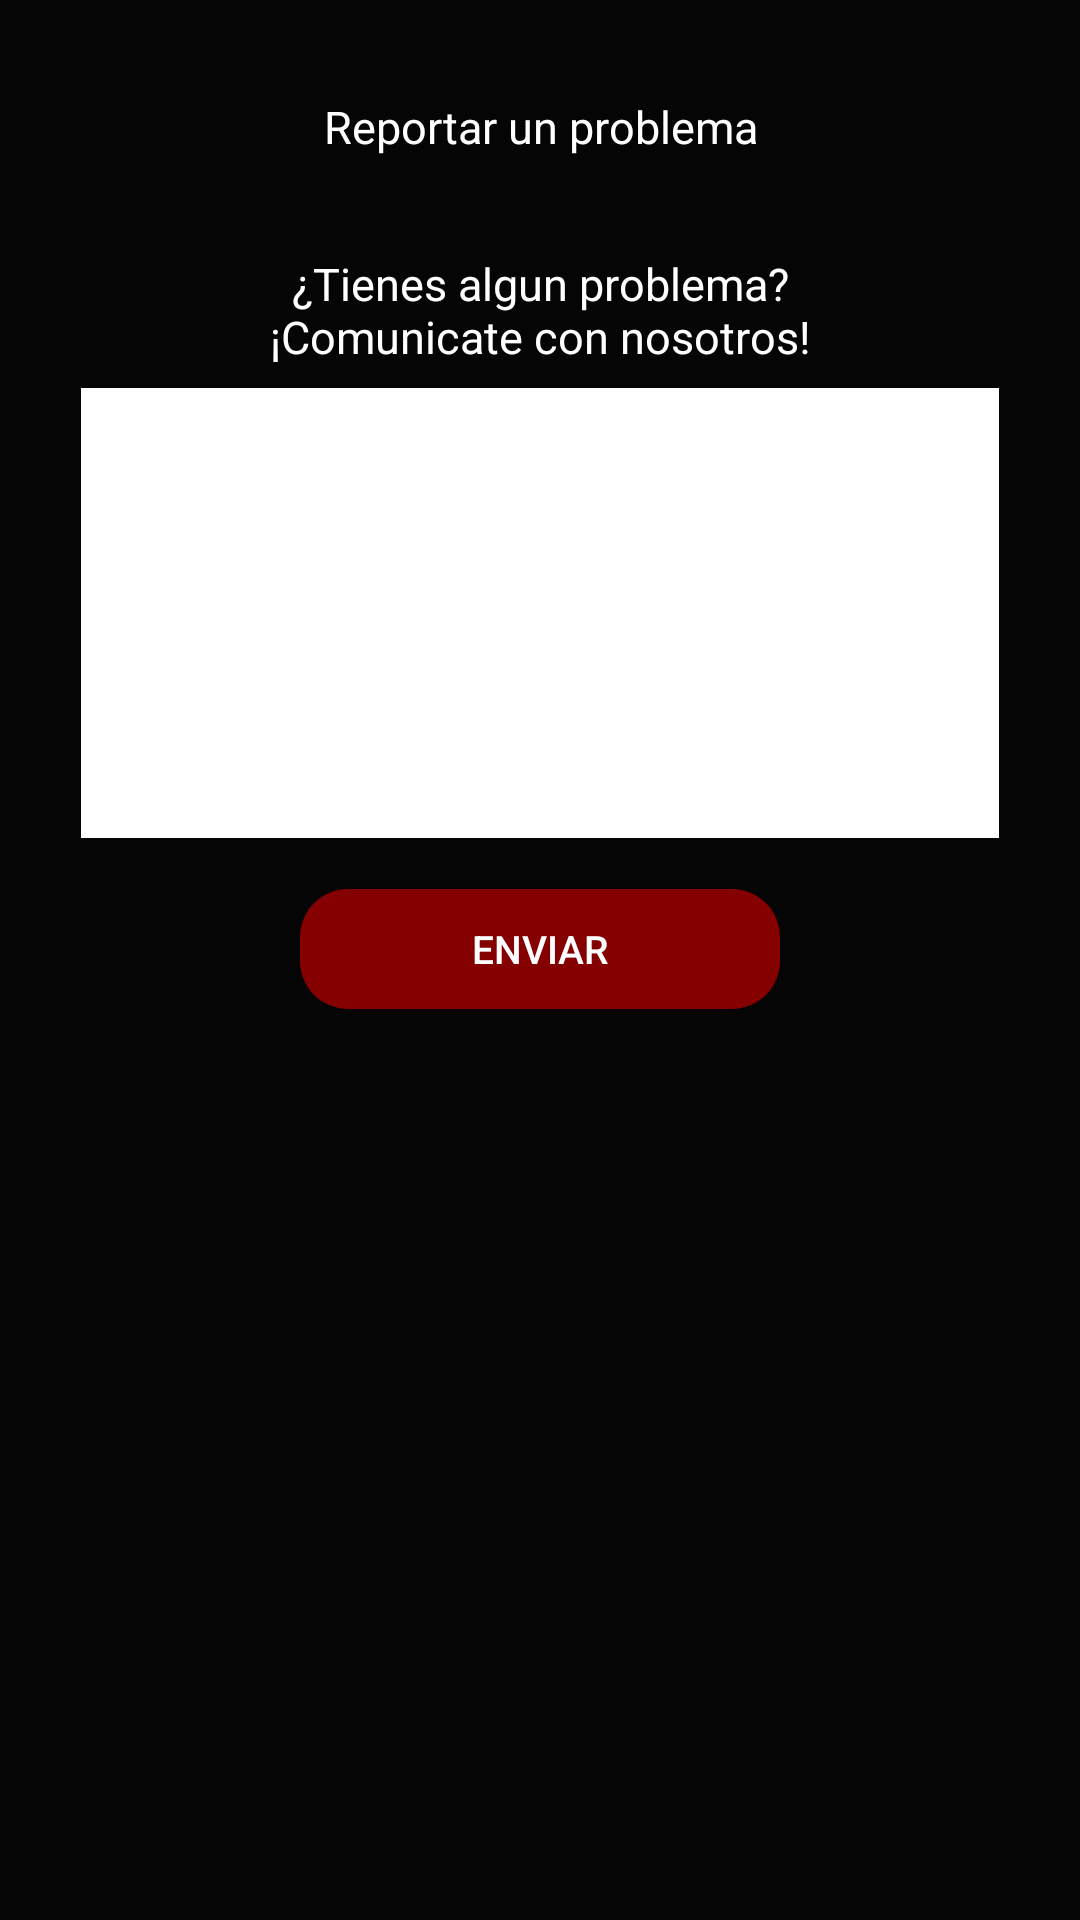

Here is an Android app screen rendered from its layout file. Give the layout XML and the strings, colors and styles it references.
<!-- AndroidManifest.xml: application theme AppTheme -->
<!-- res/layout/fragment_enviar_email.xml -->
<?xml version="1.0" encoding="utf-8"?>
<FrameLayout xmlns:android="http://schemas.android.com/apk/res/android"
    xmlns:tools="http://schemas.android.com/tools"
    android:layout_width="match_parent"
    android:layout_height="match_parent"
    tools:context=".Fragments.FragmentEnviarEmail"
    android:background="@color/colorPrimary">

    <RelativeLayout
        android:layout_width="match_parent"
        android:layout_height="wrap_content">

        <TextView
            android:id="@+id/titulo"
            android:layout_width="match_parent"
            android:layout_height="wrap_content"
            android:text="Reportar un problema"
            android:gravity="center"
            android:textSize="@dimen/titulo"
            android:layout_marginTop="@dimen/margin"
            android:layout_marginBottom="@dimen/margin"
            android:background="@color/colorPrimary"
            android:textColor="@color/white">

        </TextView>

        <TextView
            android:id="@+id/texto"
            android:layout_width="match_parent"
            android:layout_height="wrap_content"
            android:text="¿Tienes algun problema?                                                                                         ¡Comunicate con nosotros!"
            android:gravity="center"
            android:textSize="@dimen/titulo"
            android:layout_below="@id/titulo"
            android:textColor="@color/white">

        </TextView>

        <EditText
            android:id="@+id/mensaje"
            android:layout_margin="@dimen/margin_advance"
            android:layout_width="306dp"
            android:layout_height="150dp"
            android:textSize="@dimen/text"
            android:textStyle="normal"
            android:layout_below="@id/texto"
            android:layout_centerHorizontal="true"
            android:layout_centerVertical="true"
            android:background="@color/white">

        </EditText>

        <Button
            android:id="@+id/enviarEmailDesarrollador"
            android:layout_width="160dp"
            android:layout_height="40dp"
            android:layout_margin="10dp"
            android:background="@drawable/button_rounded_play"
            android:text="Enviar"
            android:textColor="@color/white"
            android:textSize="@dimen/text"
            android:layout_centerHorizontal="true"
            android:layout_centerVertical="true"
            android:layout_below="@id/mensaje">

        </Button>
    </RelativeLayout>

</FrameLayout>
<!-- resources referenced by this layout -->
<resources>
  <color name="colorPrimary">#050505</color>
  <color name="white">#FFFFFF</color>
  <dimen name="margin">32dp</dimen>
  <dimen name="margin_advance">7dp</dimen>
  <dimen name="text">13dp</dimen>
  <dimen name="titulo">15dp</dimen>
  <!-- drawable button_rounded_play (drawable) -->
  <?xml version="1.0" encoding="utf-8"?>
  <shape xmlns:android="http://schemas.android.com/apk/res/android">
      <corners android:radius="@dimen/radius"></corners>
      <solid android:color="@color/red"></solid>
  </shape>
  <style name="AppTheme" parent="Theme.AppCompat.DayNight.DarkActionBar">
          
          <item name="colorPrimary">@color/colorPrimary</item>
          <item name="colorPrimaryDark">@color/colorPrimary</item>
          <item name="colorAccent">@color/colorAccent</item>
      </style>
  <dimen name="radius">16dp</dimen>
  <color name="red">#850000</color>
  <color name="colorAccent">#03DAC5</color>
</resources>
